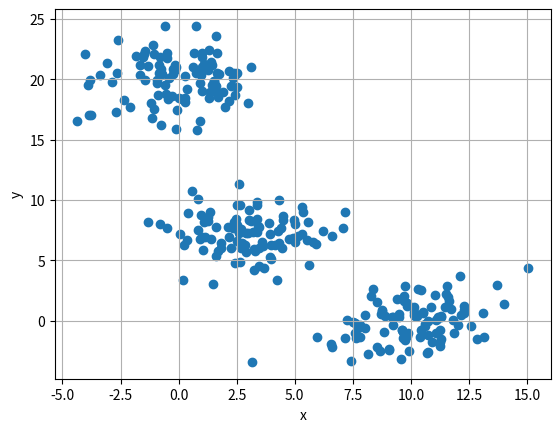
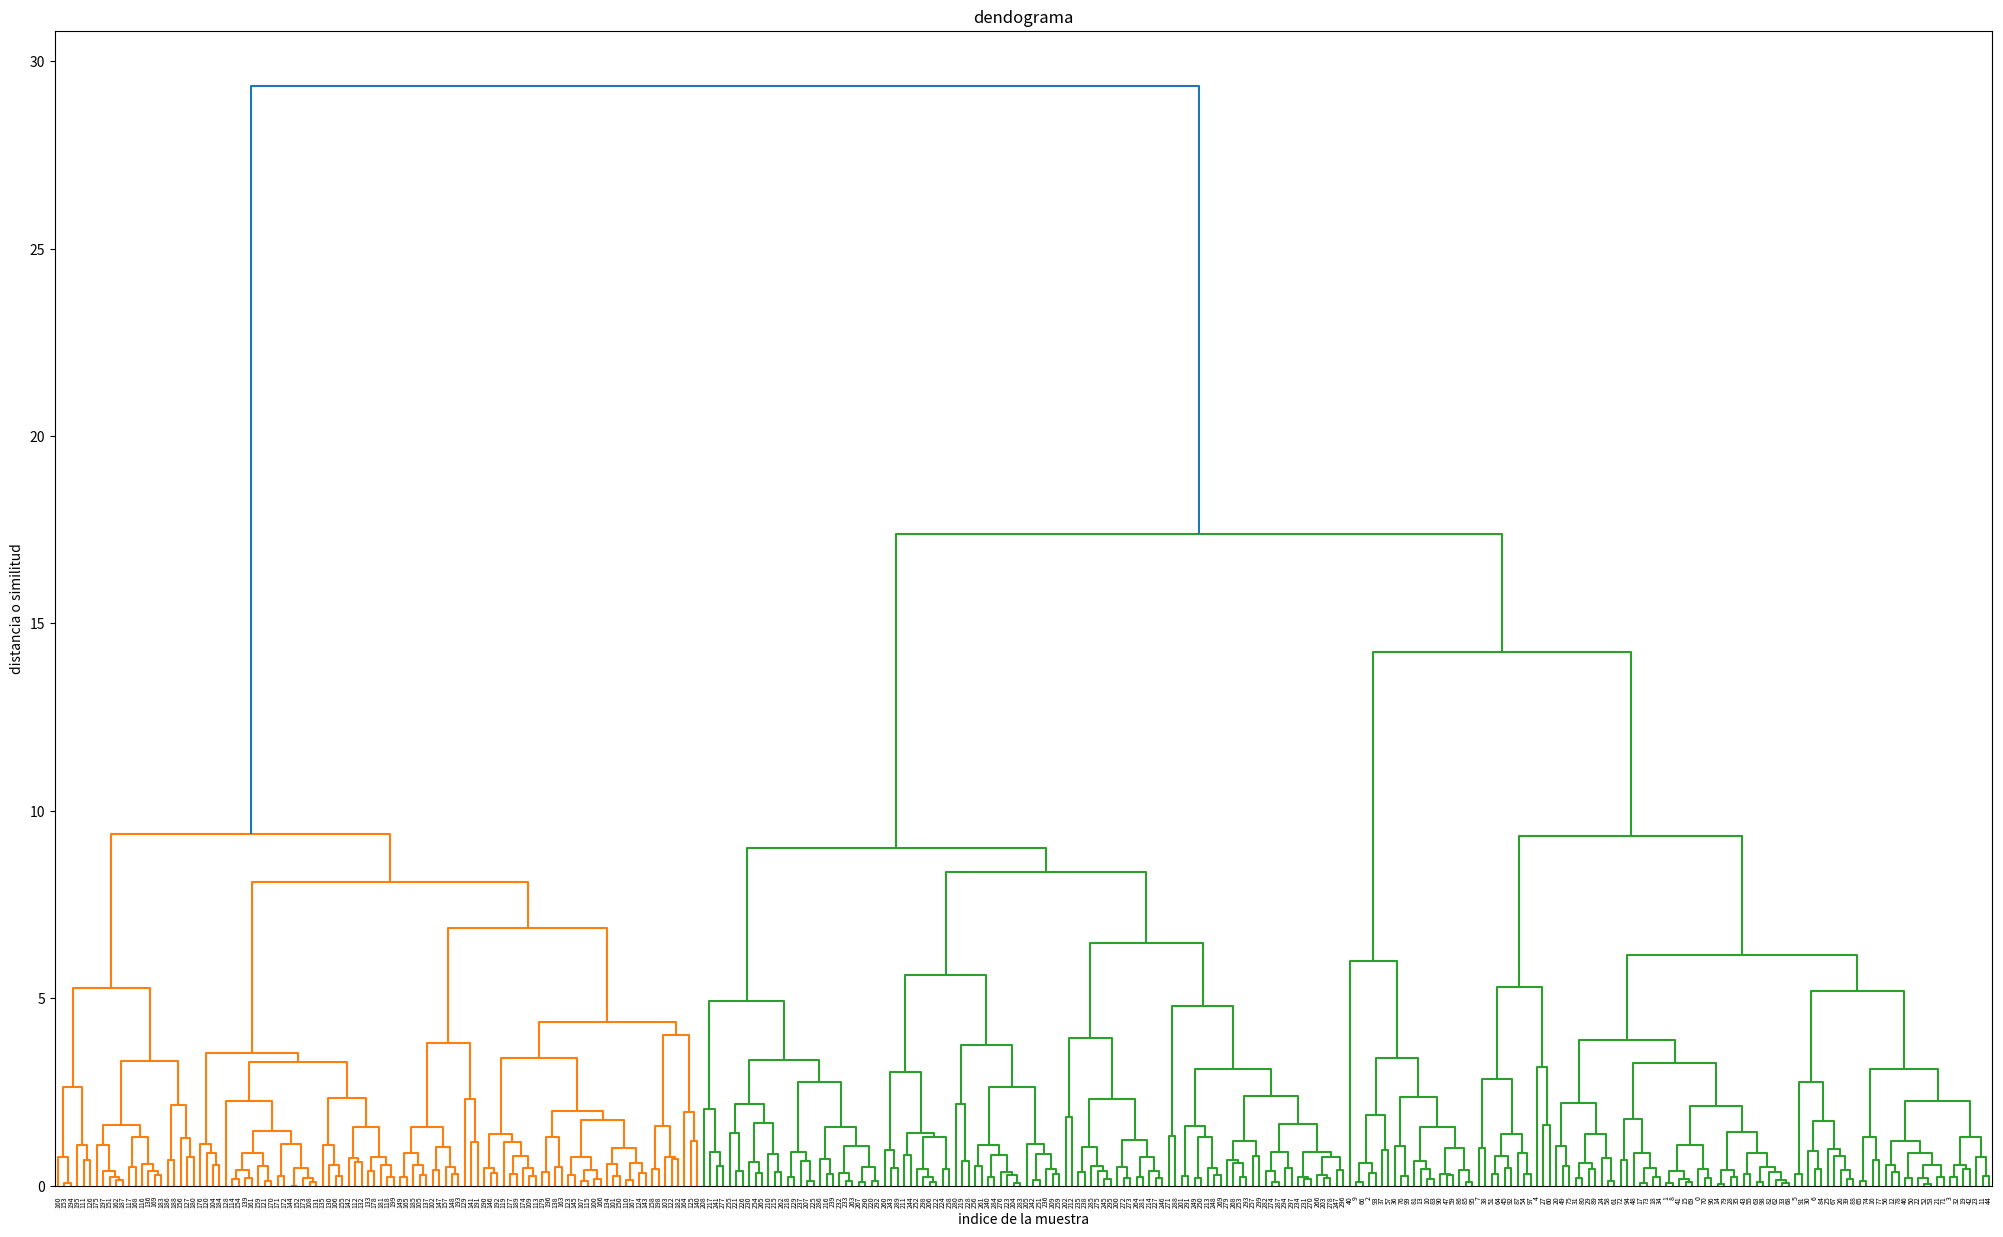
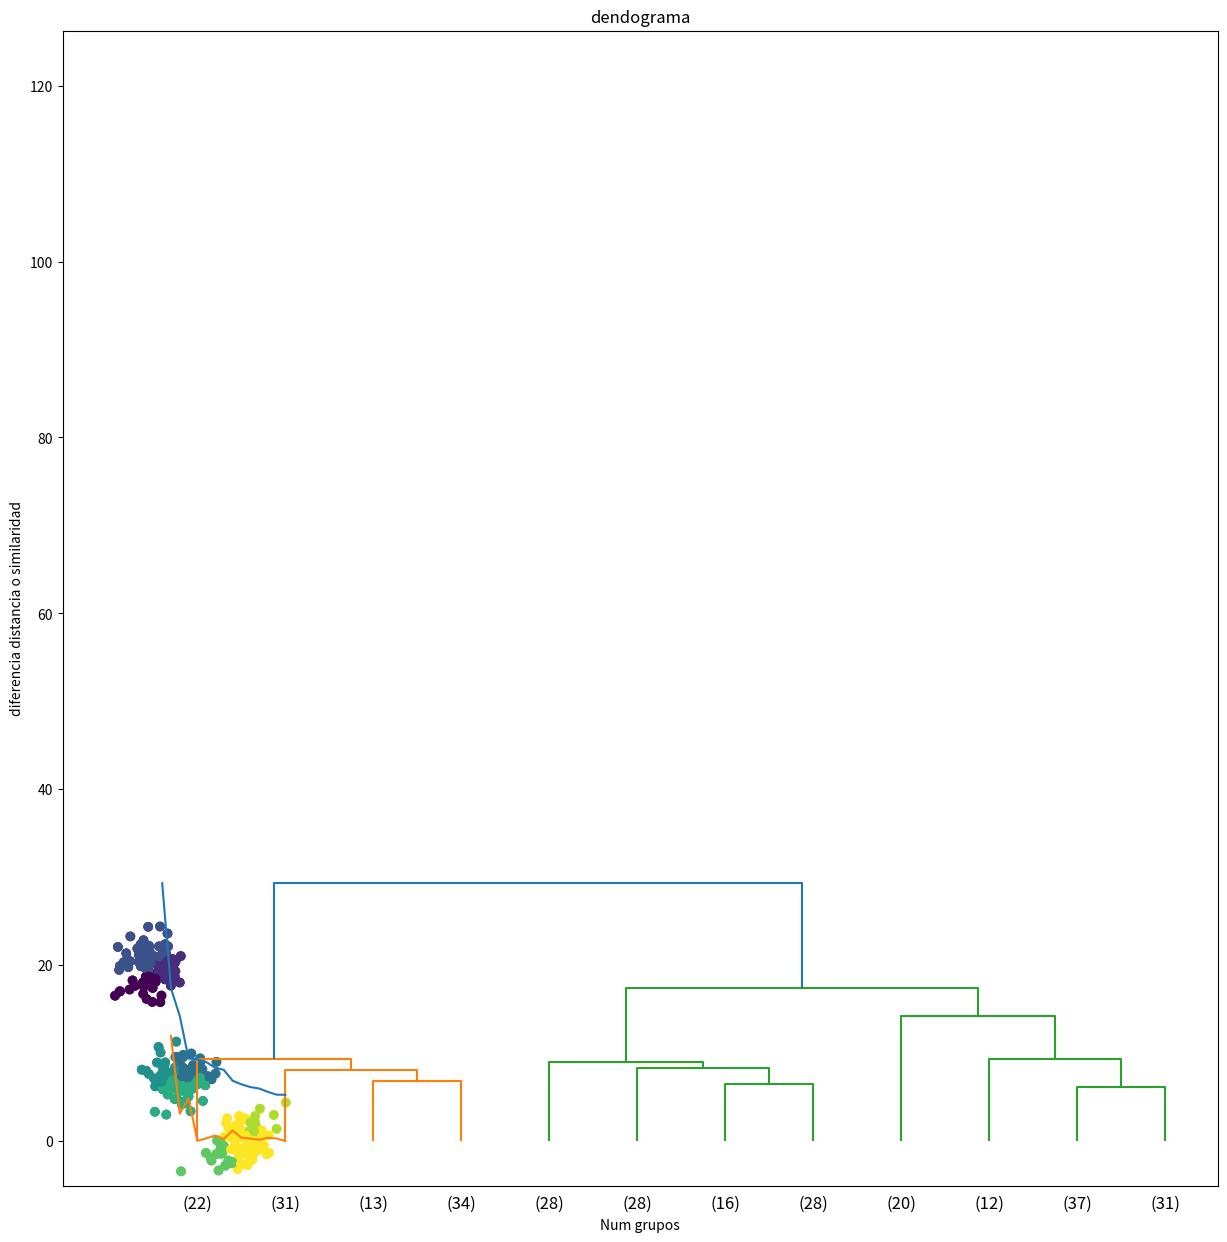

Here is the Python script that generated these plots, in order:
# -*- coding: utf-8 -*-
"""
Editor de Spyder

Este es un archivo temporal
"""

import numpy as np
import matplotlib.pyplot as plt
from  scipy.cluster import hierarchy
import scipy.spatial.distance as sc

#%%
np.random.seed(4711)
a= np.random.multivariate_normal([10,0],[[3,1],[1,3]],size=[100])
b= np.random.multivariate_normal([0,20],[[3,0],[0,3]],size=[100])
c= np.random.multivariate_normal([3,7],[[3,0],[0,3]],size=[100])

X=np.concatenate((a,b,c))

plt.scatter(X[:,0],X[:,1])
plt.xlabel('x')
plt.ylabel('y')
plt.grid()
plt.show()

#%% aplicar el algoritmo de clustering
Z= hierarchy.linkage(X,metric='euclidean',method='complete')
plt.figure(figsize=(25,15))
plt.title('dendograma')
plt.xlabel('indice de la muestra')
plt.ylabel('distancia o similitud')
dn=hierarchy.dendrogram(Z)
plt.show()

#%% modificacion de la visualizacion del dendograma
Z= hierarchy.linkage(X,metric='euclidean',method='complete')
plt.figure(figsize=(25,15))
plt.title('dendograma')
plt.xlabel('indice de la muestra')
plt.ylabel('distancia o similitud')
dn=hierarchy.dendrogram(Z,
                        truncate_mode='lastp',p=12)
#dn=hierarchy.dendogram(z, truncate_mode='level', p=5)
plt.show()
#%%criterios de seleccion de grupos 
#primer criterio: grafica de codo
last=Z[-15:,2]
last_rev=last[::-1]
idx=np.arange(1,len(last_rev)+1)

plt.plot(idx,last_rev)
plt.xlabel('num grupos')
plt.ylabel('distancia o similaridad')
plt.grid()
plt.show()
# segundo criterio: gradiente
grad= np.diff(last)
grad_rev=grad[::-1]
plt.plot(idx[1:],grad_rev)
plt.xlabel('Num grupos')
plt.ylabel('diferencia distancia o similaridad')
plt.grid()
plt.show()


#%%
gruposmax=4
grupos=hierarchy.fcluster(Z,gruposmax, criterion='maxclust')
plt.scatter(X[:,0],X[:,1],c=grupos)
plt.axis('square')
plt.show()
np.unique(grupos) #hay 18 grupos


#%%
distmax=8
grupos= hierarchy.fcluster(Z,distmax,criterion='distance')
plt.scatter(X[:,0],X[:,1],c=grupos)
plt.axis('square')
plt.show()